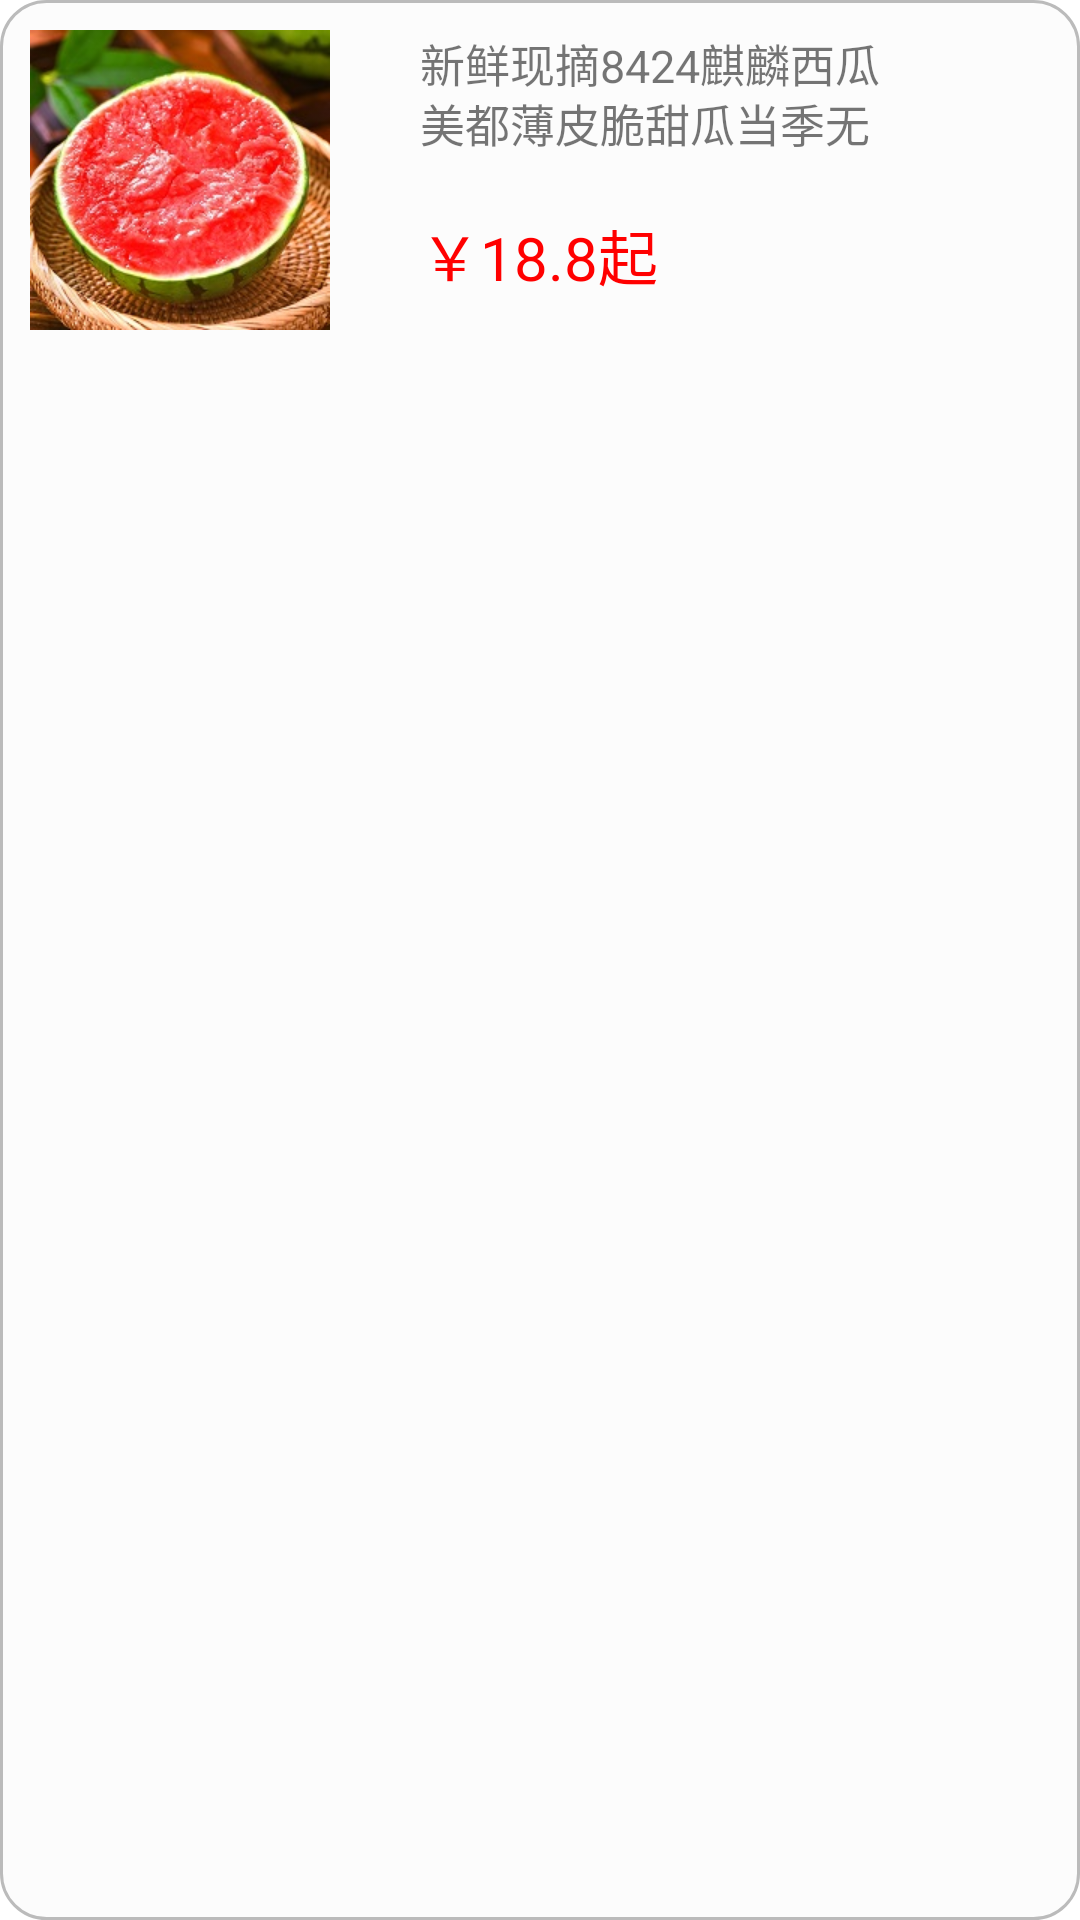

Write the Android layout XML for this screen, with the resource values it uses.
<!-- AndroidManifest.xml: application theme Theme.Unny -->
<!-- res/layout/fenlei_item.xml -->
<?xml version="1.0" encoding="utf-8"?>
<RelativeLayout xmlns:android="http://schemas.android.com/apk/res/android"
    android:layout_width="match_parent"
    android:layout_height="120dp"
    android:background="@drawable/bb">

    <ImageView
        android:id="@+id/iv_xigua"
        android:layout_width="100dp"
        android:layout_height="100dp"
        android:layout_marginLeft="10dp"
        android:layout_marginTop="10dp"
        android:src="@drawable/xigua" />

    <TextView
        android:id="@+id/tv_xg"
        android:layout_width="wrap_content"
        android:layout_height="wrap_content"
        android:layout_marginLeft="30dp"
        android:layout_marginTop="10dp"
        android:layout_toRightOf="@id/iv_xigua"
        android:text="新鲜现摘8424麒麟西瓜"
        android:textSize="15dp" />
    <TextView
        android:layout_width="wrap_content"
        android:layout_height="wrap_content"
        android:text="美都薄皮脆甜瓜当季无"
        android:layout_toRightOf="@id/iv_xigua"
        android:layout_marginLeft="30dp"
        android:textSize="15dp"
        android:layout_marginTop="30dp"
        android:id="@+id/tv_xg1"/>
    <TextView
        android:layout_width="wrap_content"
        android:layout_height="wrap_content"
        android:layout_toRightOf="@id/iv_xigua"
        android:layout_marginLeft="30dp"
        android:textSize="15dp"
        android:layout_marginTop="50dp"
        android:id="@+id/tv_xg2"/>

    <TextView
        android:id="@+id/tv_price"
        android:layout_width="wrap_content"
        android:layout_height="wrap_content"
        android:layout_below="@+id/tv_xg2"
        android:layout_marginLeft="30dp"
        android:layout_toRightOf="@id/iv_xigua"
        android:text="￥18.8起"
        android:textColor="#FF0000"
        android:textSize="20dp" />


</RelativeLayout>
<!-- resources referenced by this layout -->
<resources>
  <!-- drawable bb (drawable) -->
  <?xml version="1.0" encoding="utf-8"?>
  <layer-list xmlns:android="http://schemas.android.com/apk/res/android">
      
      <item
          android:top="0dp">
          <shape>
          
          <solid android:color="#FCFCFC" />
          
          <stroke
              android:width="1dp"
              android:color="#BBBBBB" />
          
          <corners
              android:bottomLeftRadius="15dip"
              android:bottomRightRadius="15dip"
              android:topLeftRadius="15dip"
              android:topRightRadius="15dip" />
          </shape>>
      </item>
  </layer-list>
  <!-- drawable xigua: jpg bitmap (drawable, 28769 bytes) -->
  <style name="Theme.Unny" parent="Theme.MaterialComponents.DayNight.NoActionBar">
          
          <item name="colorPrimary">@color/purple_300</item>
          <item name="colorPrimaryVariant">@color/purple_300</item>
          <item name="colorOnPrimary">@color/white</item>
          
          <item name="colorSecondary">@color/teal_200</item>
          <item name="colorSecondaryVariant">@color/teal_700</item>
          <item name="colorOnSecondary">@color/black</item>
          
          <item name="android:statusBarColor" tools:targetApi="l">?attr/colorPrimaryVariant</item>
          
      </style>
  <color name="purple_300">#FFC68F</color>
  <color name="white">#FFFFFFFF</color>
  <color name="teal_200">#FF03DAC5</color>
  <color name="teal_700">#FF018786</color>
  <color name="black">#FF000000</color>
</resources>
